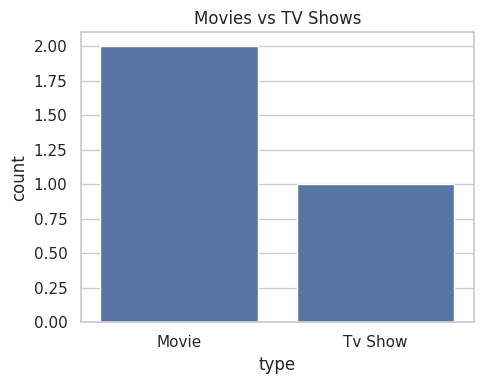
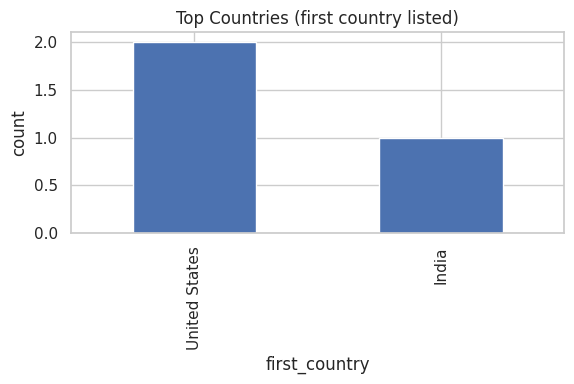
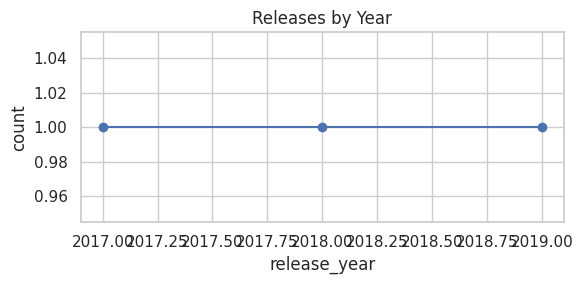

Write the Python code that produced these figures, in order.
# !pip install pandas matplotlib seaborn python-dateutil


import pandas as pd

data = [
    ["s1","Movie","The First Sample","Jane Doe","Actor A, Actor B","United States","January 1, 2018",2018,"PG-13","90 min","Dramas","A sample drama about beginnings."],
    ["s2","TV Show","Sample Series","John Smith","Actor C, Actor D","United States, Canada","March 5, 2019",2019,"TV-MA","2 Seasons","Comedies","A comedic series about samples."],
    ["s3","Movie","International Tale","A. Director","","India","June 12, 2017",2017,"R","110 min","International Movies","An international story of culture."],
]
cols = ["show_id","type","title","director","cast","country","date_added","release_year","rating","duration","listed_in","description"]
df = pd.DataFrame(data, columns=cols)
df.head()

df = df.copy()
# normalize column names
df.columns = [c.strip().lower().replace(' ', '_') for c in df.columns]
# parse dates
df['date_added'] = pd.to_datetime(df['date_added'], errors='coerce')
# standardize categorical values
df['type'] = df['type'].str.title().astype('string')
# split multi-country into single string (keep original for reference)
df['country_list'] = df['country'].fillna('').str.split(',').apply(lambda lst: [c.strip() for c in lst if c.strip()])
df['first_country'] = df['country_list'].apply(lambda lst: lst[0] if lst else None)
df

# summary counts
print("Total rows:", len(df))
print("\nMovies vs TV Shows:\n", df['type'].value_counts())
print("\nTop countries (first listed country):\n", df['first_country'].value_counts())
print("\nRelease years:\n", df['release_year'].value_counts().sort_index())

import matplotlib.pyplot as plt
import seaborn as sns
sns.set(style='whitegrid')

# bar: movies vs tv
plt.figure(figsize=(5,4))
sns.countplot(data=df, x='type')
plt.title('Movies vs TV Shows')
plt.tight_layout()
plt.show()

# top countries
plt.figure(figsize=(6,4))
df['first_country'].value_counts().plot(kind='bar')
plt.title('Top Countries (first country listed)')
plt.ylabel('count'); plt.tight_layout(); plt.show()

# releases by year
plt.figure(figsize=(6,3))
df['release_year'].value_counts().sort_index().plot(kind='line', marker='o')
plt.title('Releases by Year'); plt.ylabel('count'); plt.tight_layout(); plt.show()